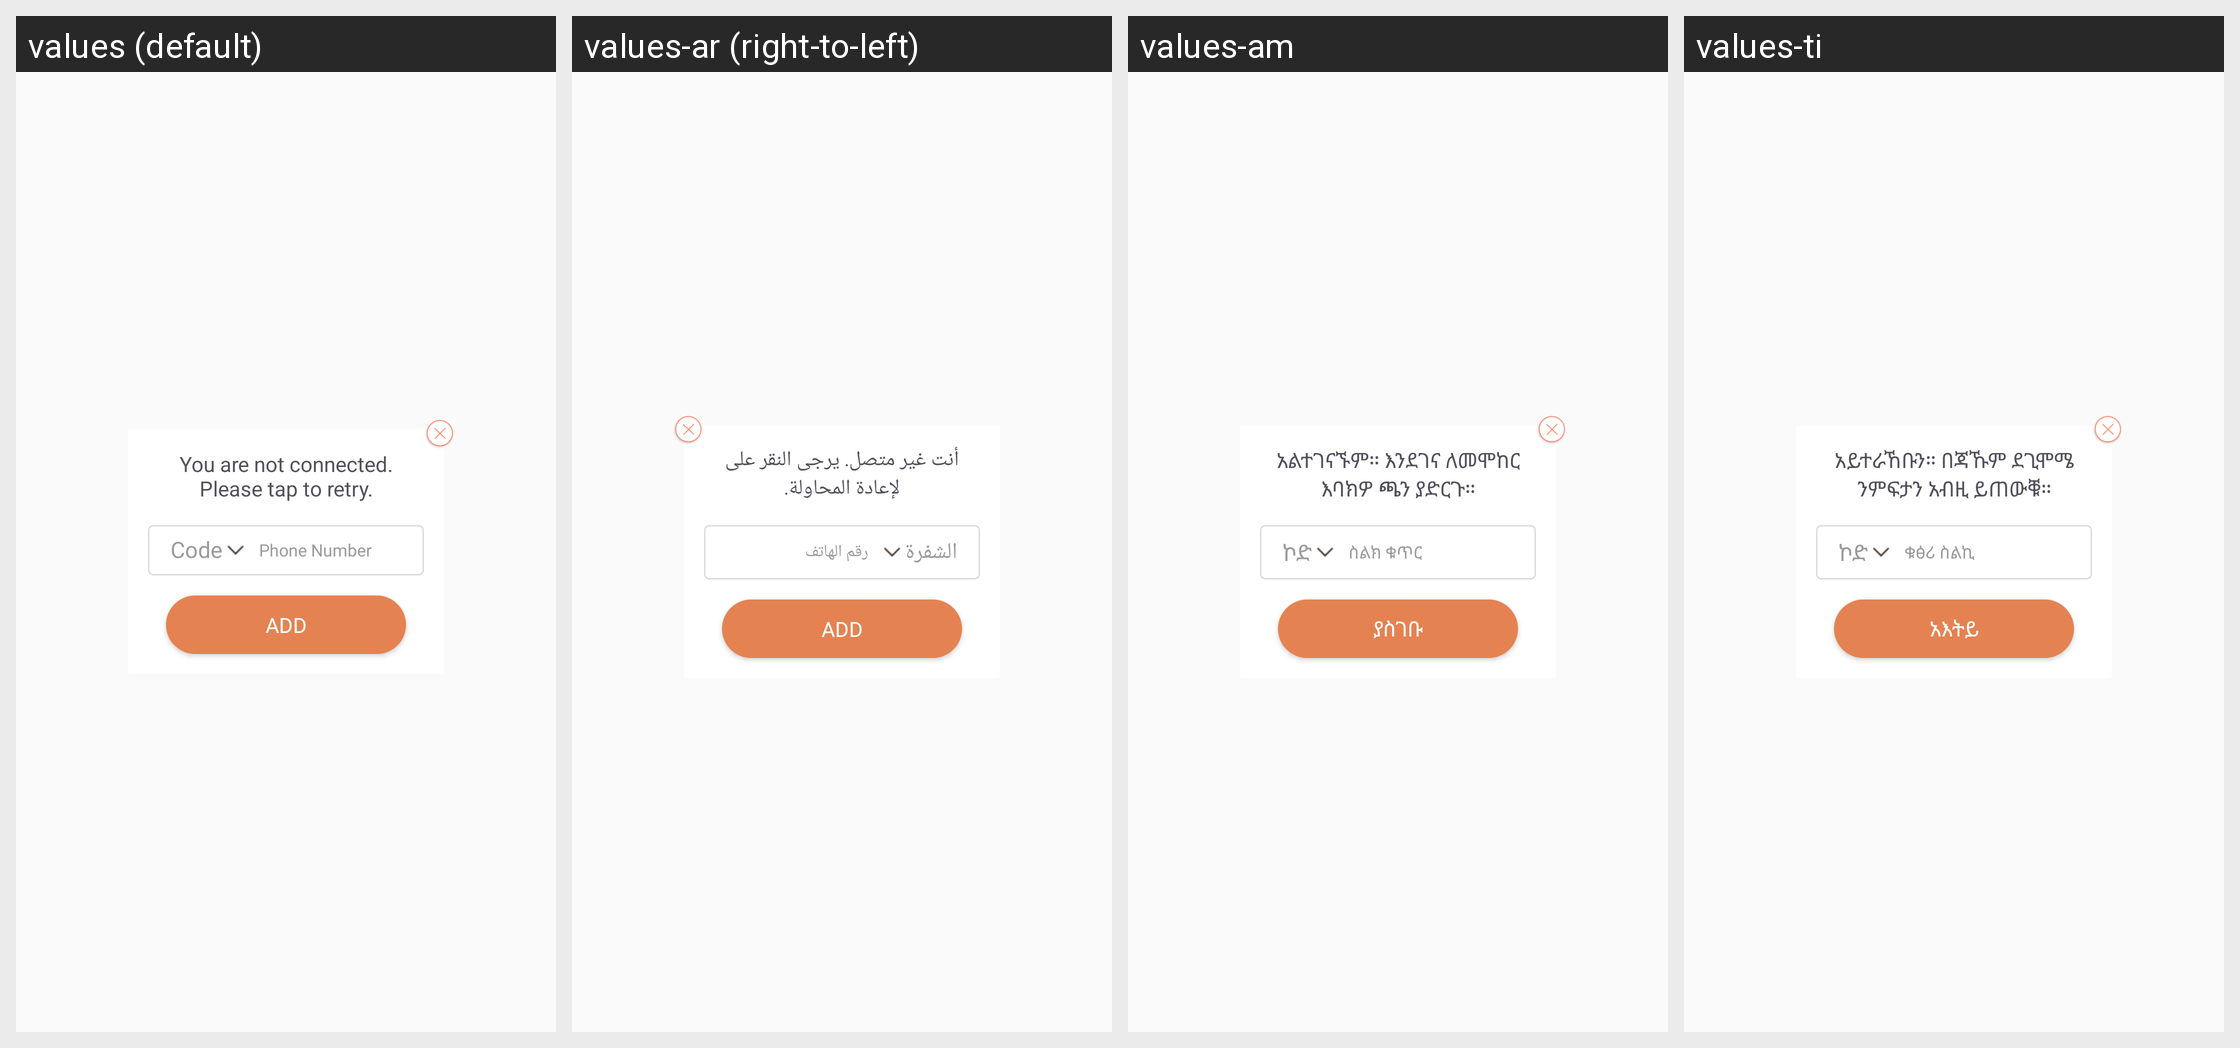

Locale-by-locale string values for the Android screen shown in this grid:
Android screen res/layout/dialog_confirm_emergency_contact.xml rendered under 4 locales, left to right: values (default), values-ar (right-to-left), values-am, values-ti. Device: Nexus 5 (rendered at 1080×1920; each locale shown at half size, 540×960, under a caption strip naming it); theme AppTheme.
Other locales in the repository, not shown: values-as, values-es, values-fr, values-gu, values-hi, values-kn, values-ml, values-om, values-or, values-so, values-ta, values-te.
Strings drawn on this screen, with the default value and each locale's value (text and hints the layout hard-codes, and strings that could not be matched under every locale, appear in the picture but are not listed):

connection_lost
  values: You are not connected. Please tap to retry.
  values-ar: أنت غير متصل. يرجى النقر على لإعادة المحاولة.
  values-am: አልተገናኙም። እንደገና ለመሞከር እባክዎ ጫን ያድርጉ።
  values-ti: አይተራኸቡን። በጃኹም ደጊሞሜ ንምፍታን አብዚ ይጠውቑ።

code
  values: Code
  values-ar: الشفرة
  values-am: ኮድ
  values-ti: ኮድ

phone_number
  values: Phone Number
  values-ar: رقم الهاتف
  values-am: ስልክ ቁጥር
  values-ti: ቁፅሪ ስልኪ

add
  values: Add
  values-ar: Add  [not translated; the default value is used]
  values-am: ያስገቡ
  values-ti: አእትይ
